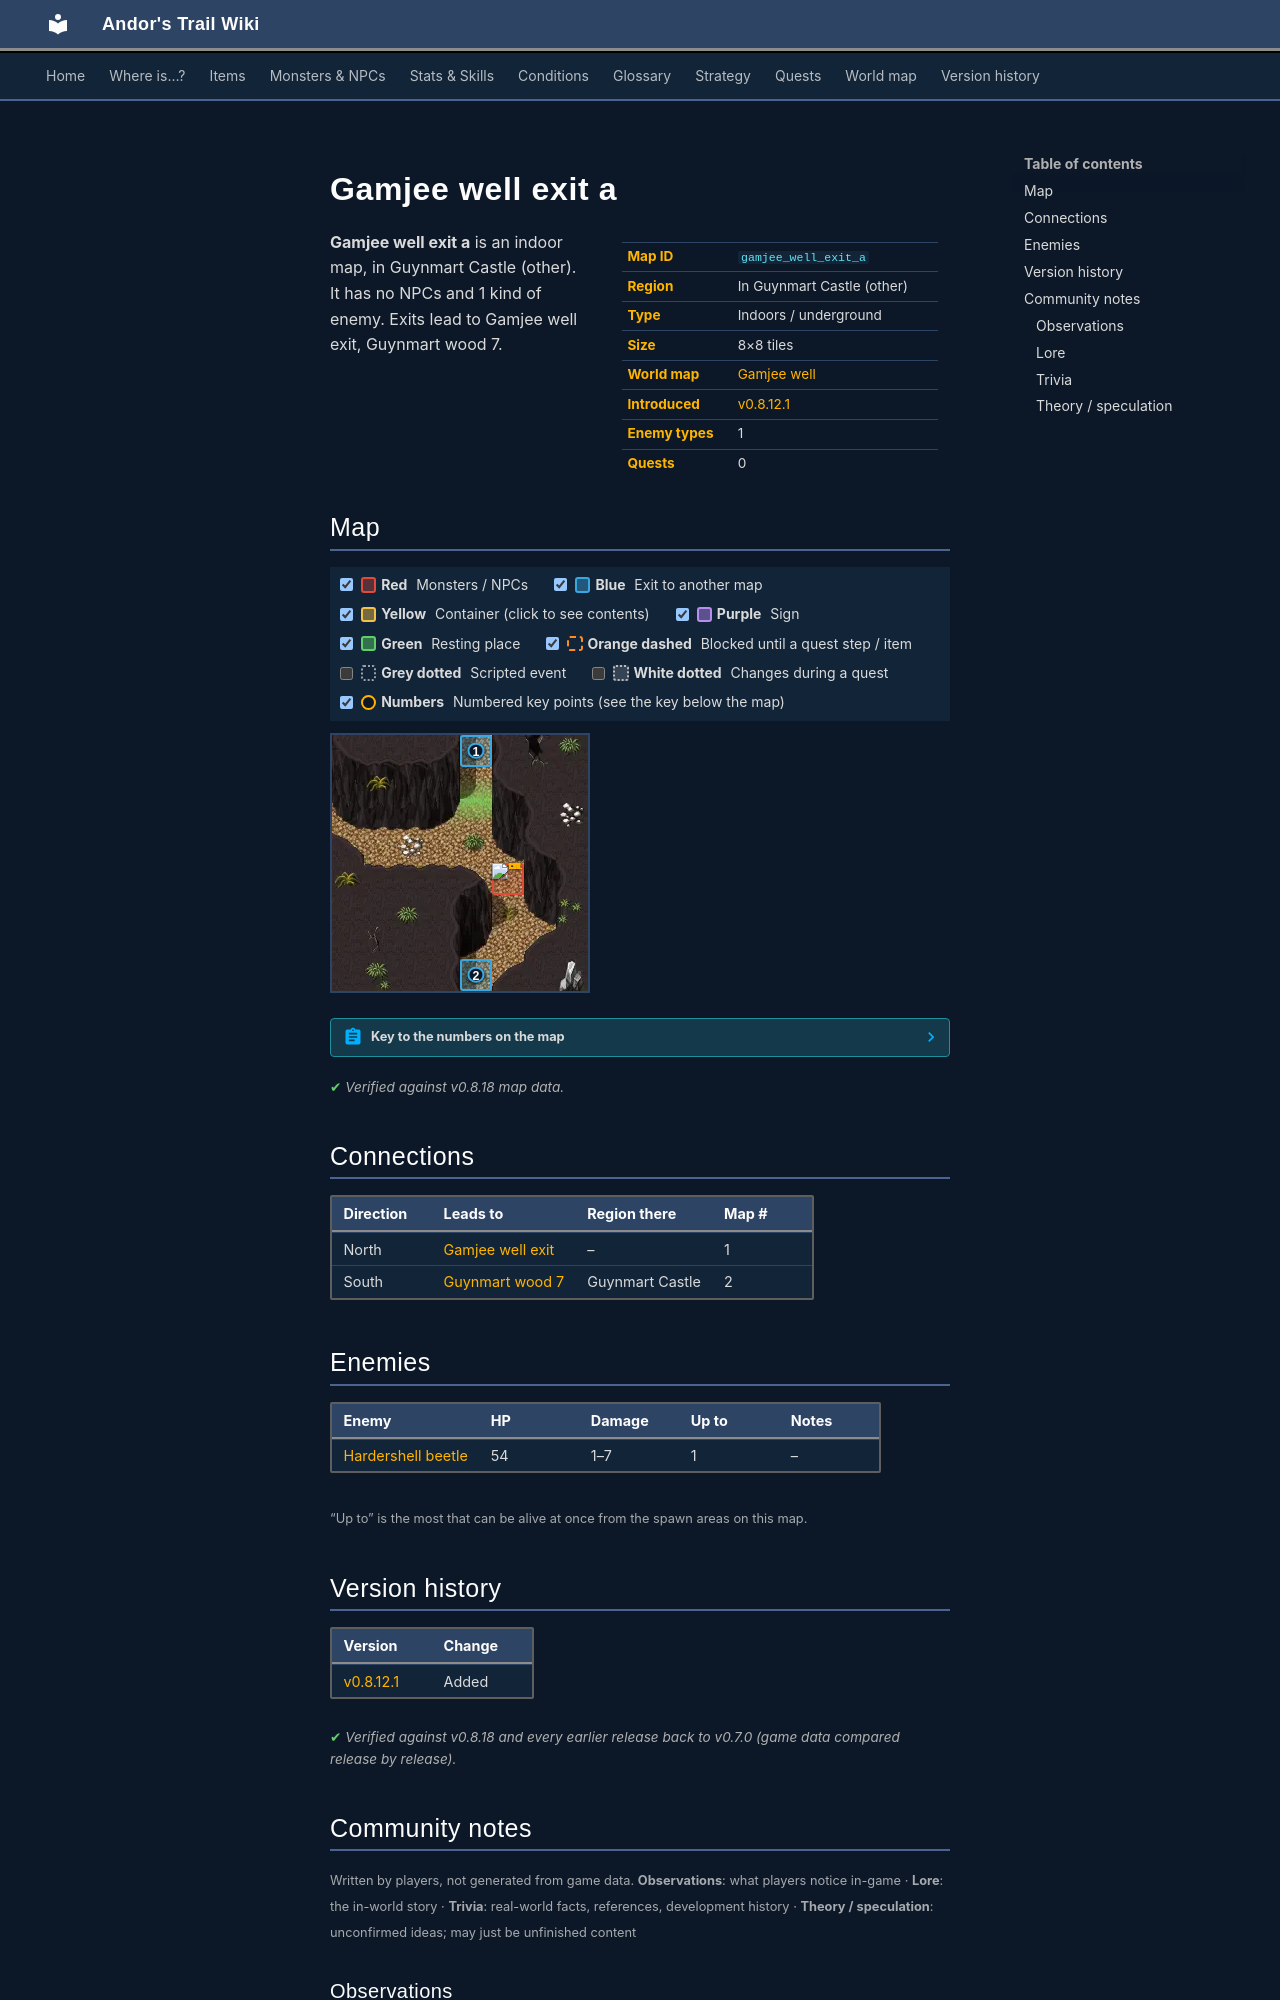

repository: asdfghjkl628/Andor-s-Trail-Wikiiii · page: maps/gamjee_well_exit_a/index.html · generator: mkdocs

---
description: "Gamjee well exit a is an indoor location in Andor's Trail, in Guynmart Castle (other). Enemies: Hardershell beetle. Exits to Gamjee well exit, Guynmart wood 7."
---

# Gamjee well exit a

<div class="infobox" markdown>

| | |
|---|---|
| **Map ID** | `gamjee_well_exit_a` |
| **Region** | In Guynmart Castle (other) |
| **Type** | Indoors / underground |
| **Size** | 8×8 tiles |
| **World map** | [Gamjee well](index.md) |
| **Introduced** | [v0.8.12.1](../versions/0.8.12.1.md) |
| **Enemy types** | 1 |
| **Quests** | 0 |

</div>

**Gamjee well exit a** is an indoor map, in Guynmart Castle (other). It has no NPCs and 1 kind of enemy. Exits lead to Gamjee well exit, Guynmart wood 7.

## Map

<div class="map-legend" markdown="0"><label class="lg"><input type="checkbox" data-t="spawn" checked><span class="sw sw-spawn"></span><b>Red</b>&nbsp;Monsters / NPCs</label><label class="lg"><input type="checkbox" data-t="mapchange" checked><span class="sw sw-mapchange"></span><b>Blue</b>&nbsp;Exit to another map</label><label class="lg"><input type="checkbox" data-t="container" checked><span class="sw sw-container"></span><b>Yellow</b>&nbsp;Container (click to see contents)</label><label class="lg"><input type="checkbox" data-t="sign" checked><span class="sw sw-sign"></span><b>Purple</b>&nbsp;Sign</label><label class="lg"><input type="checkbox" data-t="rest" checked><span class="sw sw-rest"></span><b>Green</b>&nbsp;Resting place</label><label class="lg"><input type="checkbox" data-t="key" checked><span class="sw sw-key"></span><b>Orange dashed</b>&nbsp;Blocked until a quest step / item</label><label class="lg"><input type="checkbox" data-t="script"><span class="sw sw-script"></span><b>Grey dotted</b>&nbsp;Scripted event</label><label class="lg"><input type="checkbox" data-t="replace"><span class="sw sw-replace"></span><b>White dotted</b>&nbsp;Changes during a quest</label><label class="lg"><input type="checkbox" data-t="pin" checked><span class="sw sw-pin"></span><b>Numbers</b>&nbsp;Numbered key points (see the key below the map)</label></div>

<div class="map-wrap hide-script hide-replace" markdown="0"><img src="../../assets/maps/gamjee_well_exit_a.webp" alt="Map of Gamjee well exit a" width="256" height="256" loading="lazy"><a id="place-exit" class="mo mo-mapchange" href="../guynmart_wood_7/#place-cave_enter" title="Exit to Guynmart wood 7" style="left:50.000%;top:87.500%;width:12.500%;height:12.500%"></a><a id="place-north" class="mo mo-mapchange" href="../gamjee_well_exit/#place-south" title="Exit to Gamjee well exit" style="left:50.000%;top:0.000%;width:12.500%;height:12.500%"></a><span class="mo mo-spawn" title="Spawns: Hardershell beetle" style="left:62.500%;top:50.000%;width:12.500%;height:12.500%"></span><a class="mob" href="../../monsters/hardershell_beetle/" title="Hardershell beetle" style="left:62.500%;top:50.000%;width:12.500%;height:12.500%"><img src="../../assets/icons/monsters/monsters_guynmart_0.png" alt="Hardershell beetle"></a><a class="pin pin-exit" href="#key-1" style="left:56.250%;top:6.250%" title="Exit (north): to [Gamjee well exit](gamjee_well_exit.md)">1</a><a class="pin pin-exit" href="#key-2" style="left:56.250%;top:93.750%" title="Exit (south): to [Guynmart wood 7](guynmart_wood_7.md)">2</a></div>

??? abstract "Key to the numbers on the map"

    | # | What | Details |
    |---|---|---|
    | <span id="key-1"></span>1 | Exit (north) | to [Gamjee well exit](gamjee_well_exit.md) |
    | <span id="key-2"></span>2 | Exit (south) | to [Guynmart wood 7](guynmart_wood_7.md) |


<p class="verified">Verified against v0.8.18 map data.</p>

## Connections

| Direction | Leads to | Region there | Map # |
|---|---|---|---|
| North | [Gamjee well exit](gamjee_well_exit.md) | – | 1 |
| South | [Guynmart wood 7](guynmart_wood_7.md) | Guynmart Castle | 2 |

## Enemies

| Enemy | HP | Damage | Up to | Notes |
|---|---|---|---|---|
| [Hardershell beetle](../monsters/hardershell_beetle.md) | 54 | 1–7 | 1 | – |

<small>“Up to” is the most that can be alive at once from the spawn areas on this map.</small>


## Version history

| Version | Change |
|---|---|
| [v0.8.12.1](../versions/0.8.12.1.md) | Added |

<p class="verified">Verified against v0.8.18 and every earlier release back to v0.7.0 (game data compared release by release).</p>


## Community notes

<small>Written by players, not generated from game data. **Observations**: what players notice in-game · **Lore**: the in-world story · **Trivia**: real-world facts, references, development history · **Theory / speculation**: unconfirmed ideas; may just be unfinished content</small>

### Observations

*No notes yet. Contributions are welcome: [add a note](https://github.com/asdfghjkl628/Andor-s-Trail-Wikiiii/new/main/notes/maps?filename=gamjee_well_exit_a.md&value=%23%23%20Observations%0A%0A%3C%21--%20what%20players%20notice%20in-game%20--%3E%0A%0A%23%23%20Lore%0A%0A%3C%21--%20the%20in-world%20story%20--%3E%0A%0A%23%23%20Trivia%0A%0A%3C%21--%20real-world%20facts%2C%20references%2C%20development%20history%20--%3E%0A%0A%23%23%20Theory%20/%20speculation%0A%0A%3C%21--%20unconfirmed%20ideas%3B%20may%20just%20be%20unfinished%20content%20--%3E%0A).*

### Lore

*No notes yet. Contributions are welcome: [add a note](https://github.com/asdfghjkl628/Andor-s-Trail-Wikiiii/new/main/notes/maps?filename=gamjee_well_exit_a.md&value=%23%23%20Observations%0A%0A%3C%21--%20what%20players%20notice%20in-game%20--%3E%0A%0A%23%23%20Lore%0A%0A%3C%21--%20the%20in-world%20story%20--%3E%0A%0A%23%23%20Trivia%0A%0A%3C%21--%20real-world%20facts%2C%20references%2C%20development%20history%20--%3E%0A%0A%23%23%20Theory%20/%20speculation%0A%0A%3C%21--%20unconfirmed%20ideas%3B%20may%20just%20be%20unfinished%20content%20--%3E%0A).*

### Trivia

*No notes yet. Contributions are welcome: [add a note](https://github.com/asdfghjkl628/Andor-s-Trail-Wikiiii/new/main/notes/maps?filename=gamjee_well_exit_a.md&value=%23%23%20Observations%0A%0A%3C%21--%20what%20players%20notice%20in-game%20--%3E%0A%0A%23%23%20Lore%0A%0A%3C%21--%20the%20in-world%20story%20--%3E%0A%0A%23%23%20Trivia%0A%0A%3C%21--%20real-world%20facts%2C%20references%2C%20development%20history%20--%3E%0A%0A%23%23%20Theory%20/%20speculation%0A%0A%3C%21--%20unconfirmed%20ideas%3B%20may%20just%20be%20unfinished%20content%20--%3E%0A).*
